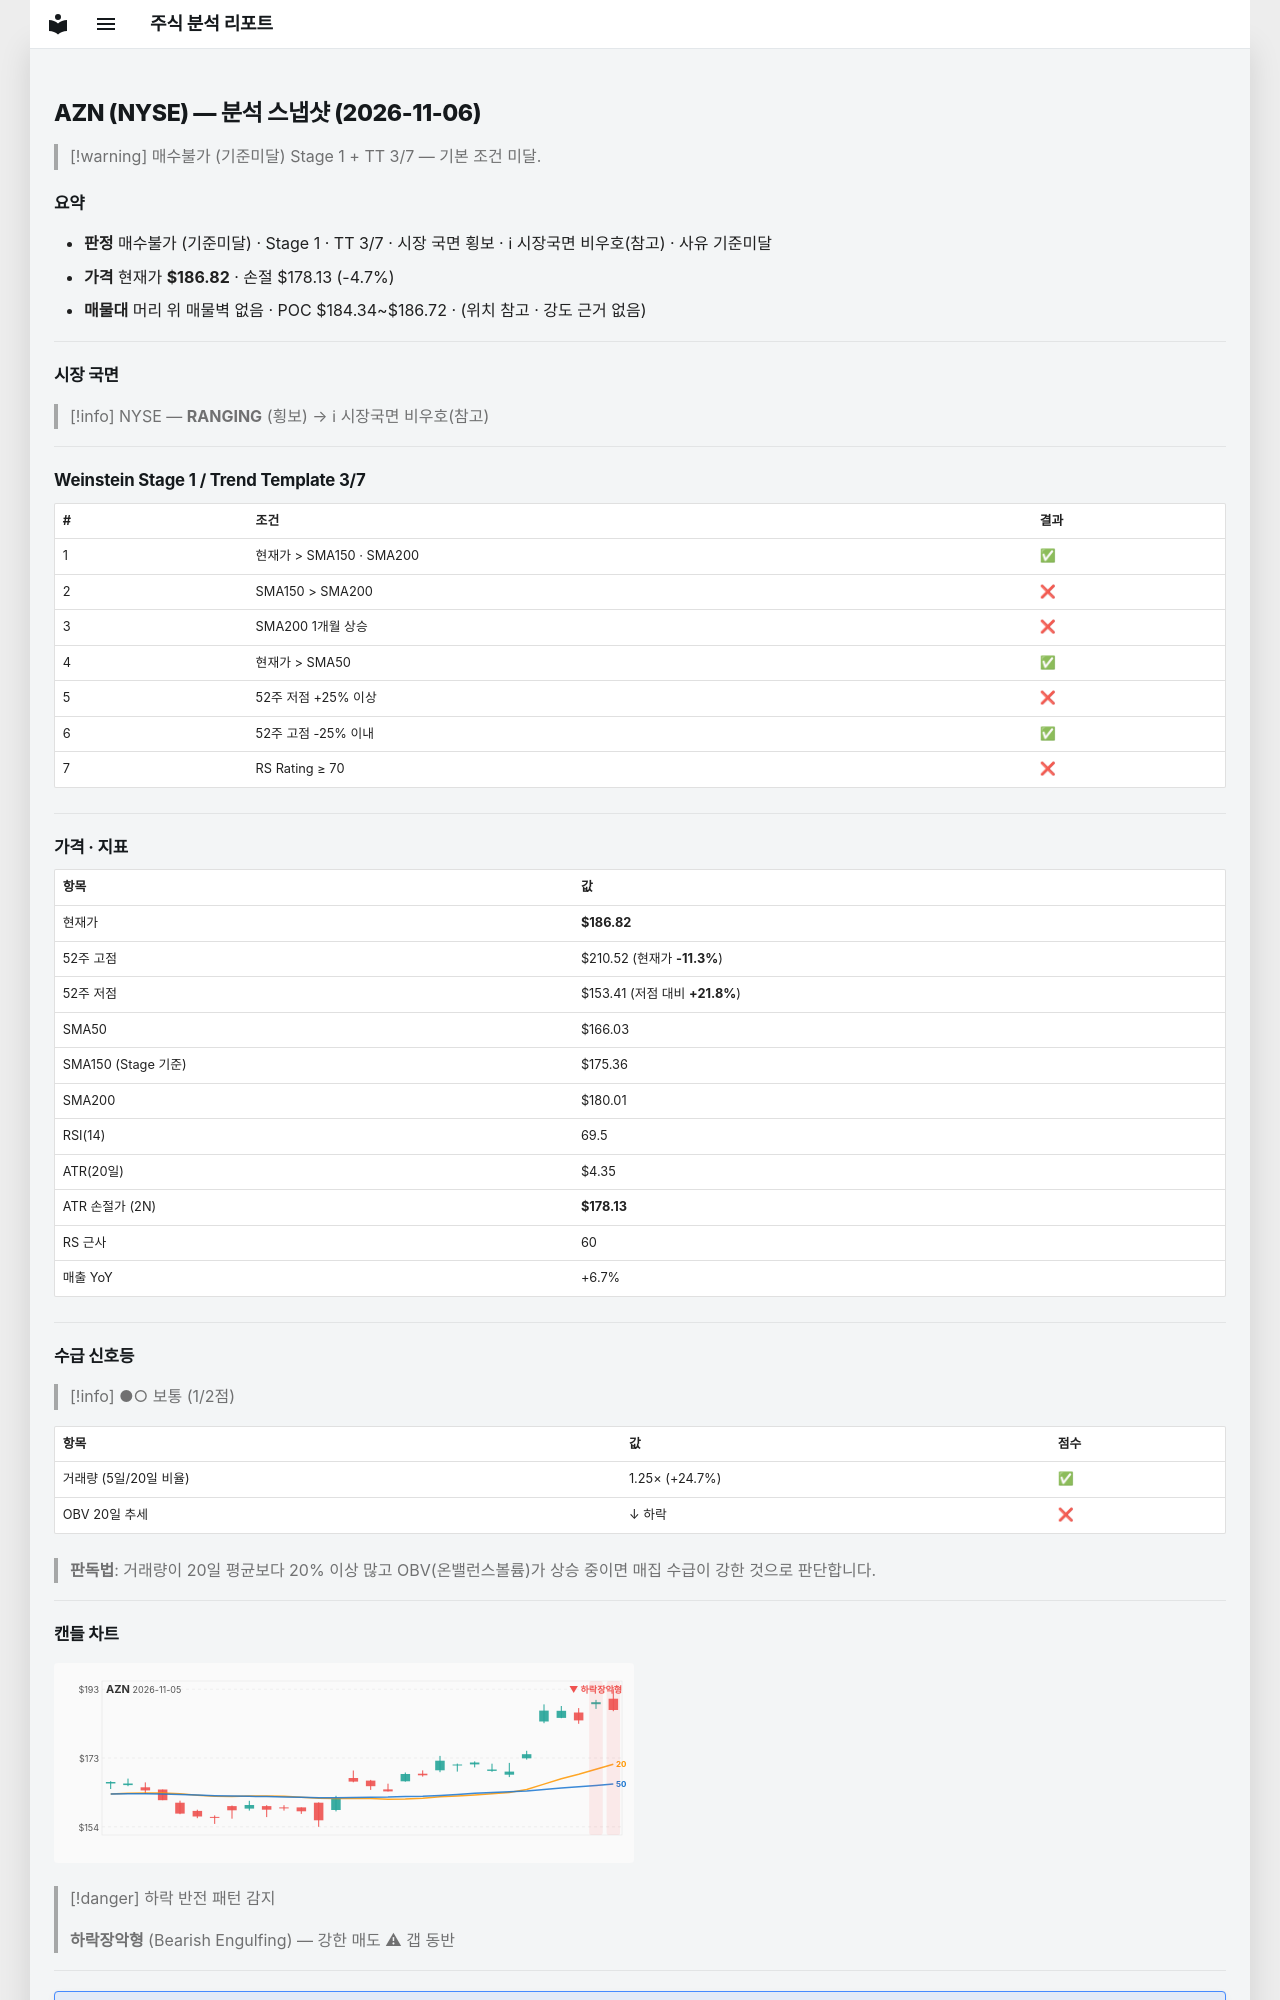

repository: soloandco/stock-reports · page: snapshots/AZN-2026-11-06/index.html · generator: mkdocs

---
type: analysis-snapshot
title: AZN 분석 스냅샷
ticker: AZN
market: NYSE
created: 2026-11-06
updated: 2026-11-06
bar-date: 2026-11-05
verdict: 매수불가
verdict-reason: 기준미달
real-rr: 1.10
sma50-gap-pct: 12.5
weekly-position: 저항대아래
weekly-overhead-price: 196.41
weekly-overhead-pct: 5.1
stage: 1
trend-template-score: 3
tt-max: 7
ma-set: sma-50-150-200
price: 186.82000732421875
stop-price: 178.12741529300155
market-regime: RANGING
supply-demand-score: 1/2
supply-demand-label: 보통
status: tracking
tags:
  - stock-agent
  - watchlist
  - AZN
  - analysis
related:
  - "[[analysis-template]]"
---

# AZN (NYSE) — 분석 스냅샷 (2026-11-06)

> [!warning] 매수불가 (기준미달)
> Stage 1 + TT 3/7 — 기본 조건 미달.

## 요약

- **판정** 매수불가 (기준미달) · Stage 1 · TT 3/7 · 시장 국면 횡보 · ℹ 시장국면 비우호(참고) · 사유 기준미달
- **가격** 현재가 **$186.82** · 손절 $178.13 (-4.7%)
- **매물대** 머리 위 매물벽 없음 · POC $184.34~$186.72 · (위치 참고 · 강도 근거 없음)

---

## 시장 국면

> [!info] NYSE — **RANGING** (횡보) → ℹ 시장국면 비우호(참고)

---

## Weinstein Stage 1 / Trend Template 3/7

| # | 조건 | 결과 |
|---|------|------|
| 1 | 현재가 > SMA150 · SMA200 | ✅ |
| 2 | SMA150 > SMA200 | ❌ |
| 3 | SMA200 1개월 상승 | ❌ |
| 4 | 현재가 > SMA50 | ✅ |
| 5 | 52주 저점 +25% 이상 | ❌ |
| 6 | 52주 고점 -25% 이내 | ✅ |
| 7 | RS Rating ≥ 70 | ❌ |

---

## 가격 · 지표

| 항목 | 값 |
|------|---|
| 현재가 | **$186.82** |
| 52주 고점 | $210.52 (현재가 **-11.3%**) |
| 52주 저점 | $153.41 (저점 대비 **+21.8%**) |
| SMA50 | $166.03 |
| SMA150 (Stage 기준) | $175.36 |
| SMA200 | $180.01 |
| RSI(14) | 69.5 |
| ATR(20일) | $4.35 |
| ATR 손절가 (2N) | **$178.13** |
| RS 근사 | 60 |
| 매출 YoY | +6.7% |

---
## 수급 신호등

> [!info] ●○ 보통 (1/2점)

| 항목 | 값 | 점수 |
|------|------|------|
| 거래량 (5일/20일 비율) | 1.25× (+24.7%) | ✅ |
| OBV 20일 추세 | ↓ 하락 | ❌ |

> **판독법**: 거래량이 20일 평균보다 20% 이상 많고 OBV(온밸런스볼륨)가 상승 중이면 매집 수급이 강한 것으로 판단합니다.

---
